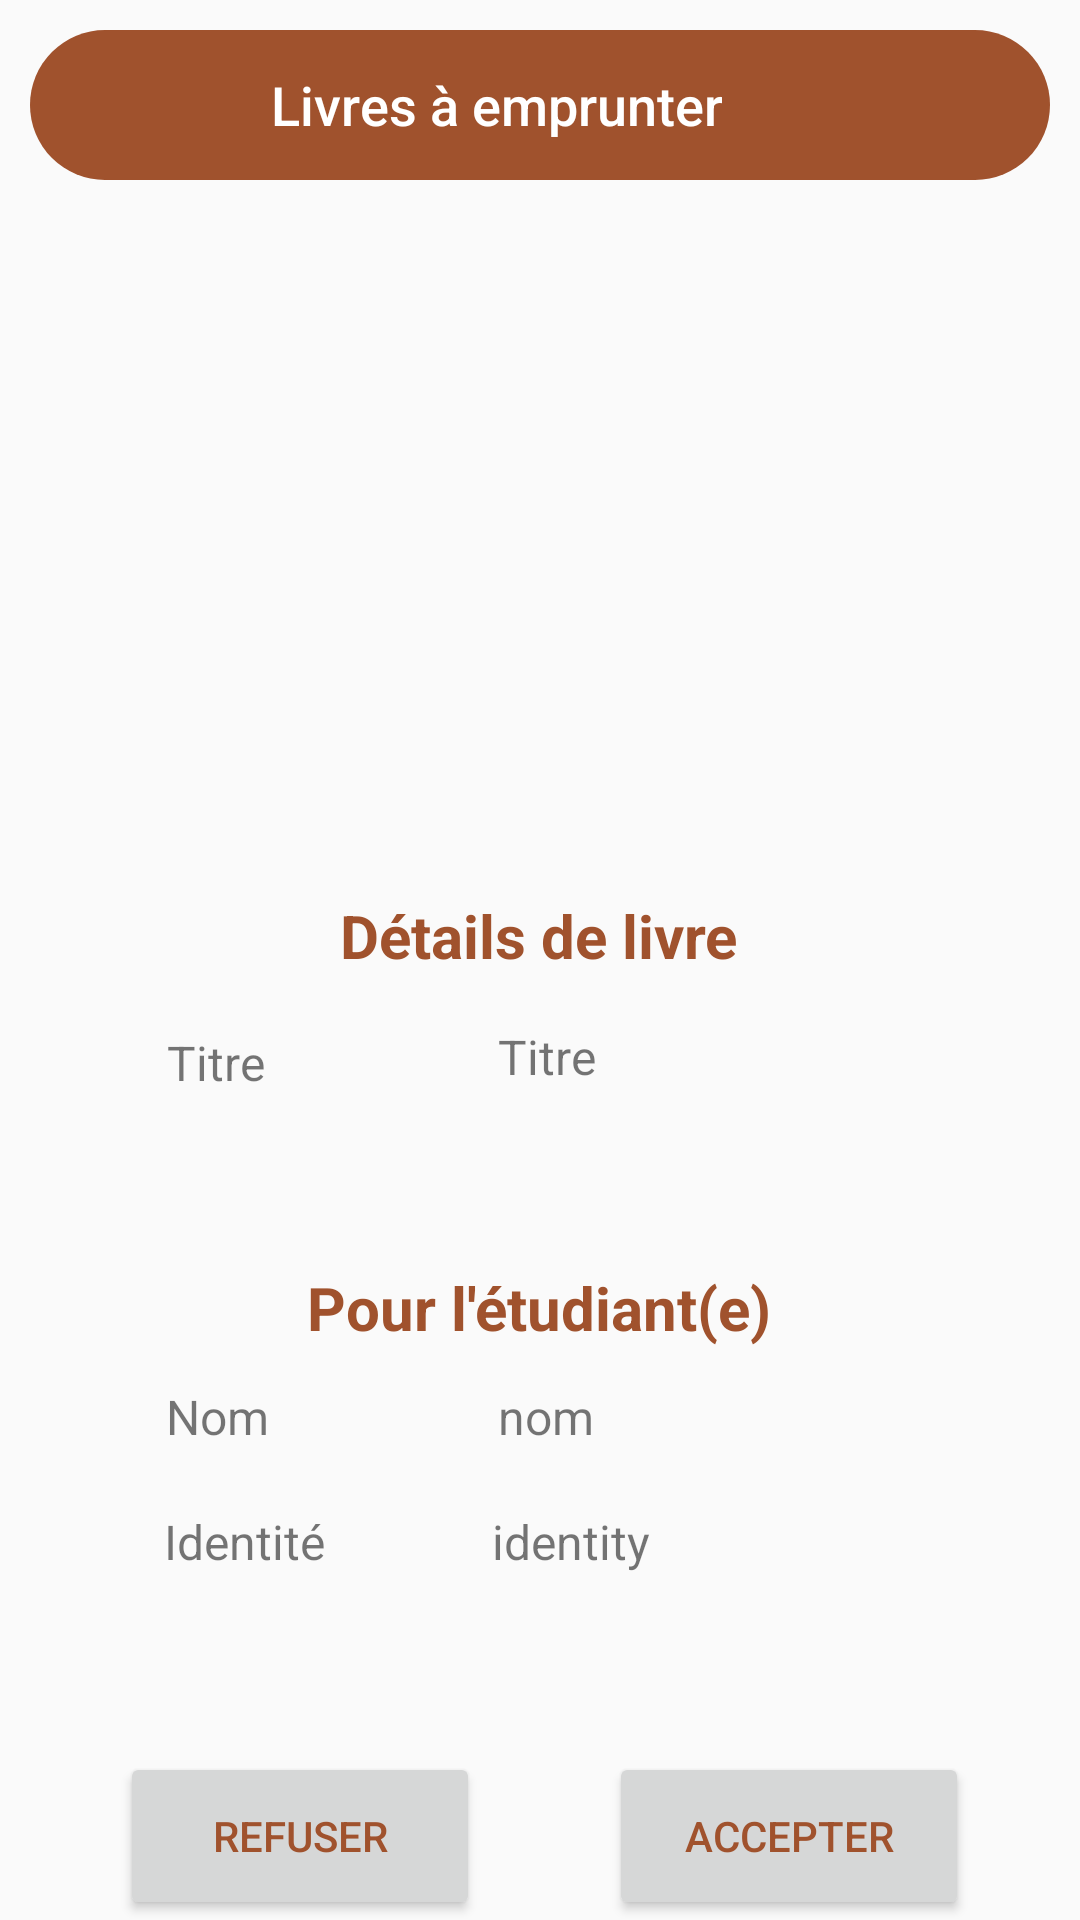

Produce the Android XML layout that renders to this screen, including the resource entries it uses.
<!-- AndroidManifest.xml: application theme Theme.Biblio -->
<!-- res/layout/activity_confirm_borrow.xml -->
<?xml version="1.0" encoding="utf-8"?>
<androidx.constraintlayout.widget.ConstraintLayout xmlns:android="http://schemas.android.com/apk/res/android"
    xmlns:app="http://schemas.android.com/apk/res-auto"
    xmlns:tools="http://schemas.android.com/tools"
    android:layout_width="match_parent"
    android:layout_height="match_parent"
    tools:context=".EspaceAdmin.ConfirmBorrow">


    <LinearLayout
        android:id="@+id/toolbarbiblio"
        android:layout_width="340dp"
        android:layout_height="50dp"
        android:layout_marginTop="10dp"
        android:layout_centerHorizontal="true"
        android:background="@drawable/arrondir_toolbar"
        app:layout_constraintEnd_toEndOf="parent"
        app:layout_constraintStart_toStartOf="parent"
        app:layout_constraintTop_toTopOf="parent">

        <ImageButton
            android:id="@+id/BackBtndd"
            android:layout_width="wrap_content"
            android:layout_height="wrap_content"
            android:layout_marginStart="10dp"
            android:layout_marginTop="10dp"
            android:layout_marginEnd="10dp"
            android:layout_marginBottom="10dp"
            android:background="@android:color/transparent"
            android:padding="5dp"
            android:src="@drawable/ic_back_white1" />


        <TextView
            android:layout_width="wrap_content"
            android:layout_height="match_parent"
            android:layout_centerHorizontal="true"
            android:fontFamily="sans-serif-medium"
            android:gravity="center"
            android:layout_marginLeft="50dp"
            android:text="Livres à emprunter"
            android:textColor="@color/white"
            android:textSize="18dp" />

    </LinearLayout>

    <ImageView
        android:id="@+id/imageView4"
        android:layout_width="262dp"
        android:layout_height="155dp"
        app:layout_constraintBottom_toBottomOf="parent"
        app:layout_constraintEnd_toEndOf="parent"
        app:layout_constraintHorizontal_bias="0.496"
        app:layout_constraintStart_toStartOf="parent"
        app:layout_constraintTop_toTopOf="parent"
        app:layout_constraintVertical_bias="0.238"
        app:srcCompat="@drawable/biblioaaa" />

    <TextView
        android:id="@+id/details"
        android:layout_width="wrap_content"
        android:layout_height="wrap_content"
        android:layout_marginTop="28dp"
        app:layout_constraintBottom_toTopOf="@+id/titreTv"
        android:text="Détails de livre"
        android:textSize="20dp"
        android:textStyle="bold"
        android:textColor="@color/headings"
        app:layout_constraintEnd_toEndOf="parent"
        app:layout_constraintHorizontal_bias="0.498"
        app:layout_constraintStart_toStartOf="parent"
        app:layout_constraintTop_toBottomOf="@+id/imageView4" />

    <TextView
        android:id="@+id/titre"
        android:layout_width="wrap_content"
        android:layout_height="wrap_content"
        android:layout_marginTop="18dp"
        android:text="Titre"
        android:textSize="16dp"

        app:layout_constraintEnd_toEndOf="parent"
        app:layout_constraintHorizontal_bias="0.17"
        app:layout_constraintStart_toStartOf="parent"
        app:layout_constraintTop_toBottomOf="@+id/details" />


    <TextView
        android:id="@+id/titreTv"
        android:layout_width="wrap_content"
        android:layout_height="wrap_content"
        android:layout_marginTop="16dp"
        android:text="Titre"
        android:textSize="16dp"

        app:layout_constraintEnd_toEndOf="parent"
        app:layout_constraintHorizontal_bias="0.406"
        app:layout_constraintStart_toStartOf="@+id/titre"
        app:layout_constraintTop_toBottomOf="@+id/details" />

    <TextView
        android:id="@+id/role"
        android:layout_width="wrap_content"
        android:layout_height="wrap_content"
        android:layout_marginTop="20dp"
        android:text="Identité"
        android:textSize="16dp"

        app:layout_constraintEnd_toEndOf="parent"
        app:layout_constraintHorizontal_bias="0.178"
        app:layout_constraintStart_toStartOf="parent"
        app:layout_constraintTop_toBottomOf="@+id/nom" />

    <TextView
        android:id="@+id/nom"
        android:layout_width="wrap_content"
        android:layout_height="wrap_content"
        android:layout_marginTop="12dp"
        android:text="Nom"
        android:textSize="16dp"

        app:layout_constraintEnd_toEndOf="parent"
        app:layout_constraintHorizontal_bias="0.17"
        app:layout_constraintStart_toStartOf="parent"
        app:layout_constraintTop_toBottomOf="@+id/user" />

    <TextView
        android:id="@+id/nomTv"
        android:layout_width="wrap_content"
        android:layout_height="wrap_content"
        android:layout_marginTop="12dp"
        android:text="nom"
        android:textSize="16dp"
        app:layout_constraintEnd_toEndOf="parent"
        app:layout_constraintHorizontal_bias="0.406"
        app:layout_constraintStart_toStartOf="@+id/nom"
        app:layout_constraintTop_toBottomOf="@+id/user" />

    <TextView
        android:id="@+id/roleTv"
        android:layout_width="wrap_content"
        android:layout_height="wrap_content"
        android:layout_marginTop="20dp"
        android:text="identity"
        android:textSize="16dp"
        app:layout_constraintEnd_toEndOf="parent"
        app:layout_constraintHorizontal_bias="0.433"
        app:layout_constraintStart_toStartOf="@+id/role"
        app:layout_constraintTop_toBottomOf="@id/nomTv"
        tools:ignore="MissingConstraints" />

    <TextView
        android:id="@+id/user"
        android:layout_width="wrap_content"
        android:layout_height="wrap_content"
        android:layout_marginTop="152dp"
        android:text="Pour l'étudiant(e)"
        android:textSize="20dp"
        android:textStyle="bold"
        android:textColor="@color/headings"
        app:layout_constraintEnd_toEndOf="parent"
        app:layout_constraintHorizontal_bias="0.498"
        app:layout_constraintStart_toStartOf="parent"
        app:layout_constraintTop_toBottomOf="@+id/imageView4" />

    <RelativeLayout
        android:id="@+id/toolbarRL2"
        android:layout_width="match_parent"
        android:layout_height="?actionBarSize"
        app:layout_constraintBottom_toBottomOf="parent"
        tools:layout_editor_absoluteX="109dp">


        <Button
            android:id="@+id/accept"
            android:layout_width="120dp"
            android:layout_height="69dp"
            android:layout_alignParentEnd="true"
            android:layout_marginEnd="37dp"

            android:padding="2dp"
            android:text="Accepter"
            android:textColor="@color/headings"
            tools:ignore="TouchTargetSizeCheck" />

        <Button
            android:id="@+id/refuse"
            android:layout_width="120dp"
            android:layout_height="69dp"
            android:layout_marginEnd="43dp"
            android:layout_toStartOf="@+id/accept"
            android:padding="2dp"
            android:text="Refuser"
            android:textColor="@color/headings"
            tools:ignore="TouchTargetSizeCheck" />


    </RelativeLayout>


</androidx.constraintlayout.widget.ConstraintLayout>
<!-- resources referenced by this layout -->
<resources>
  <color name="headings">#A0522D</color>
  <color name="white">#FFFFFFFF</color>
  <!-- drawable arrondir_toolbar (drawable) -->
  <?xml version="1.0" encoding="utf-8"?>
  <shape xmlns:android="http://schemas.android.com/apk/res/android">
      <solid android:color="#A0522D"/>
      <corners android:radius="40dp"/>
  </shape>
  <style name="Theme.Biblio" parent="Theme.MaterialComponents.DayNight.NoActionBar.Bridge">
          
          <item name="colorPrimary">@color/purple_500</item>
          <item name="colorPrimaryVariant">@color/orange</item>
          <item name="colorOnPrimary">@color/white</item>
          
          <item name="colorSecondary">@color/teal_200</item>
          <item name="colorSecondaryVariant">@color/teal_700</item>
          <item name="colorOnSecondary">@color/black</item>
          
          <item name="android:statusBarColor" tools:targetApi="l">?attr/colorPrimaryVariant</item>
          
      </style>
  <color name="purple_500">#FF6200EE</color>
  <color name="orange">#B85C38</color>
  <color name="teal_200">#FF03DAC5</color>
  <color name="teal_700">#FF018786</color>
  <color name="black">#FF000000</color>
</resources>
